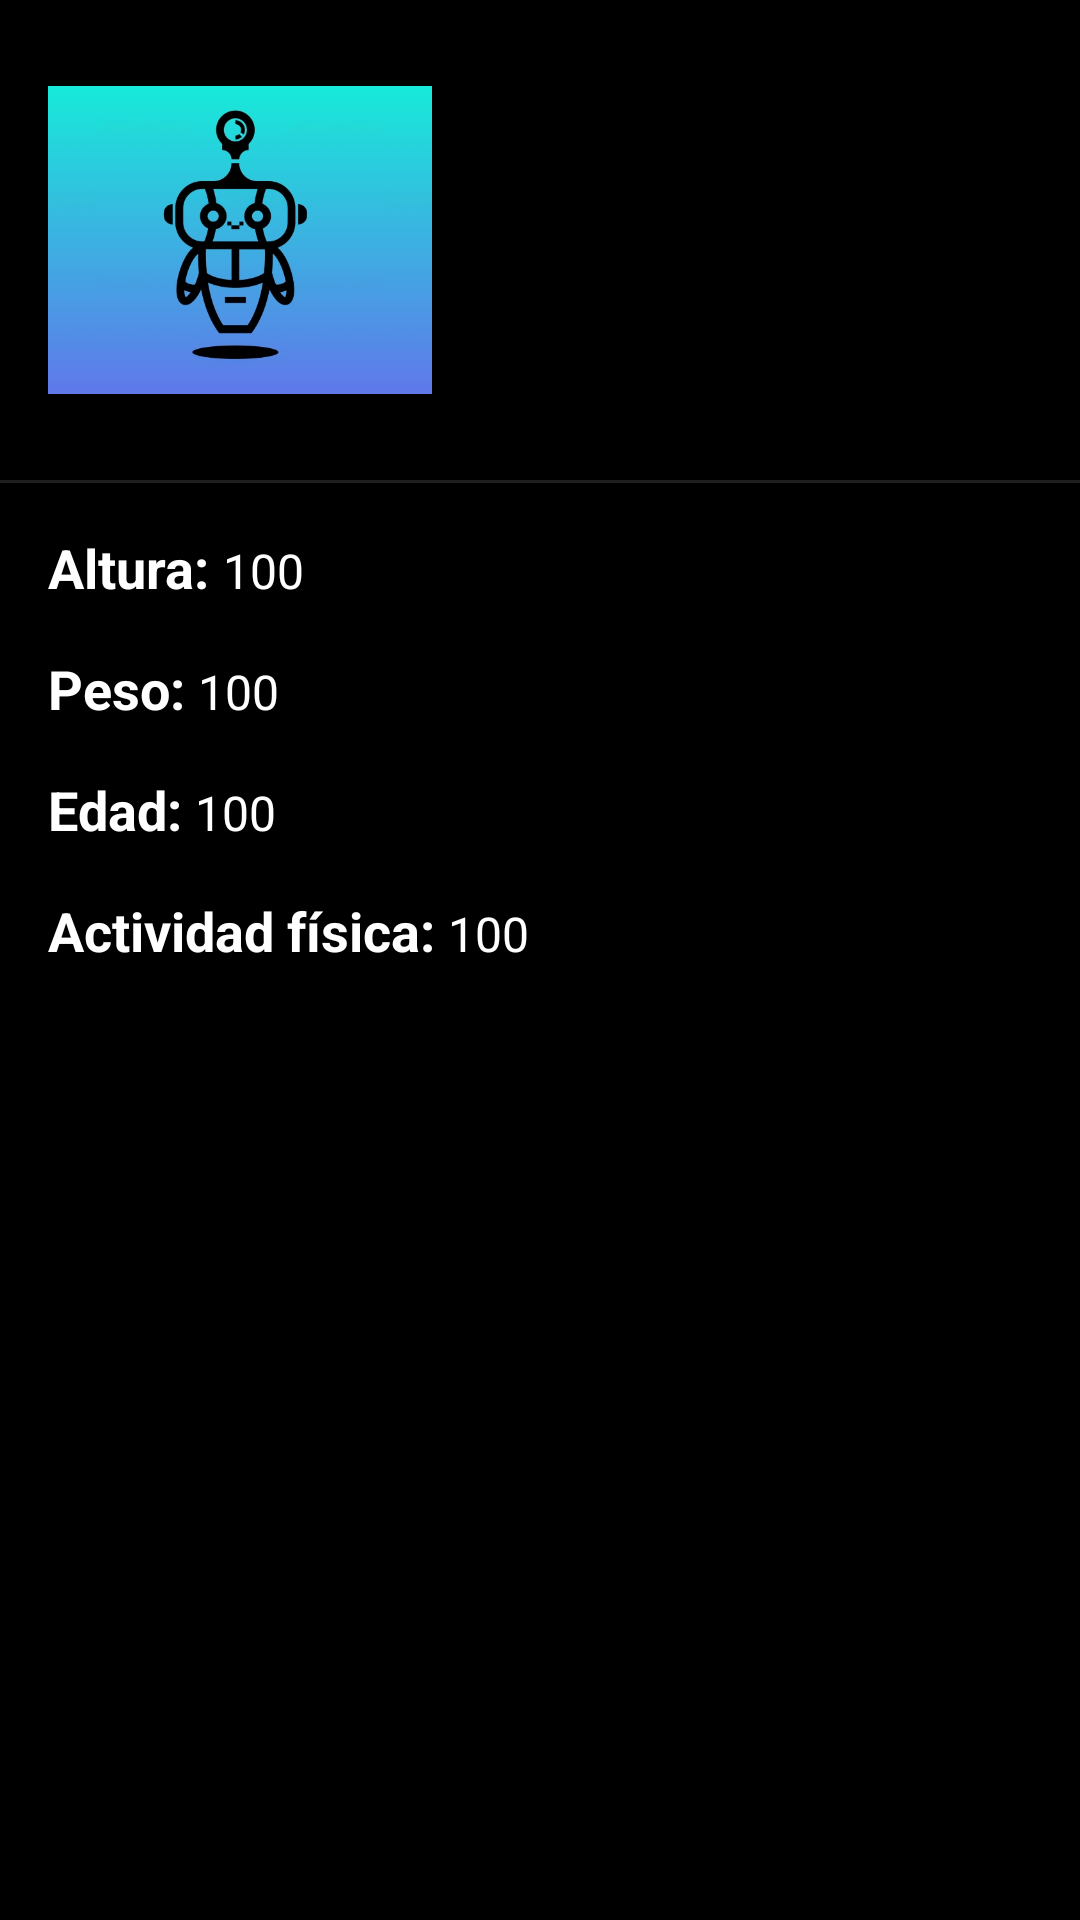

This screen was rendered from an Android layout file. Write that file and the resources it references.
<!-- AndroidManifest.xml: application theme Theme.ProyectoFinalDAM -->
<!-- res/layout/fragment_perfil.xml -->
<?xml version="1.0" encoding="utf-8"?>
<androidx.constraintlayout.widget.ConstraintLayout xmlns:android="http://schemas.android.com/apk/res/android"
    xmlns:app="http://schemas.android.com/apk/res-auto"
    xmlns:tools="http://schemas.android.com/tools"
    android:layout_width="match_parent"
    android:layout_height="match_parent"
    android:background="@color/black">

    <ImageView
        android:id="@+id/IV_profile"
        android:layout_width="128dp"
        android:layout_height="128dp"
        android:layout_margin="16dp"
        android:src="@drawable/large"
        app:layout_constraintEnd_toStartOf="@id/LY_1"
        app:layout_constraintStart_toStartOf="parent"
        app:layout_constraintTop_toTopOf="parent" />

    <LinearLayout
        android:id="@+id/LY_1"
        android:layout_width="wrap_content"
        android:layout_height="wrap_content"
        android:layout_marginStart="8dp"
        android:orientation="vertical"
        app:layout_constraintBottom_toBottomOf="@id/IV_profile"
        app:layout_constraintStart_toEndOf="@id/IV_profile"
        app:layout_constraintTop_toTopOf="@id/IV_profile">

        <TextView
            android:id="@+id/TV_bienvenida"
            android:layout_width="wrap_content"
            android:layout_height="wrap_content"
            android:gravity="center"
            android:textSize="20sp"
            android:textStyle="bold"
            android:textColor="@color/Letters"
            tools:text="Bienvenido" />

        <TextView
            android:id="@+id/TV_user"
            android:layout_width="wrap_content"
            android:layout_height="wrap_content"
            android:gravity="center"
            android:textSize="15sp"
            android:textStyle="bold"
            tools:text="Firstname Lastname"
            android:textColor="@color/Letters"/>

        <TextView
            android:id="@+id/TV_email"
            android:layout_width="wrap_content"
            android:layout_height="wrap_content"
            tools:text="example@gmail.es"
            android:textColor="@color/Letters"/>

    </LinearLayout>

    <View
        android:id="@+id/divider"
        android:layout_width="match_parent"
        android:layout_height="1dp"
        android:layout_marginTop="16dp"
        android:layout_marginBottom="16dp"
        android:background="?android:attr/listDivider"
        app:layout_constraintTop_toBottomOf="@id/IV_profile"
        android:backgroundTint="@color/Letters"/>

    <LinearLayout
        android:layout_width="match_parent"
        android:layout_height="wrap_content"
        android:orientation="vertical"
        android:layout_marginHorizontal="16dp"
        app:layout_constraintTop_toBottomOf="@id/divider">

        <androidx.appcompat.widget.LinearLayoutCompat
            android:layout_width="wrap_content"
            android:layout_height="wrap_content"
            android:orientation="horizontal"
            android:layout_marginTop="16dp">

            <TextView
                android:layout_width="wrap_content"
                android:layout_height="wrap_content"
                android:text="Altura: "
                android:textColor="@color/Letters"
                android:textSize="18sp"
                android:textStyle="bold"
                ></TextView>

            <TextView
                android:id="@+id/tvAltura"
                android:layout_width="wrap_content"
                android:layout_height="wrap_content"
                android:text="100"
                android:textColor="@color/Letters"
                android:textSize="16sp"
                ></TextView>


        </androidx.appcompat.widget.LinearLayoutCompat>

        <androidx.appcompat.widget.LinearLayoutCompat
            android:layout_width="wrap_content"
            android:layout_height="wrap_content"
            android:orientation="horizontal"
            android:layout_marginTop="16dp">

            <TextView
                android:layout_width="wrap_content"
                android:layout_height="wrap_content"
                android:text="Peso: "
                android:textColor="@color/Letters"
                android:textSize="18sp"
                android:textStyle="bold"
                ></TextView>

            <TextView
                android:id="@+id/tvPeso"
                android:layout_width="wrap_content"
                android:layout_height="wrap_content"
                android:text="100"
                android:textColor="@color/Letters"
                android:textSize="16sp"
                ></TextView>


        </androidx.appcompat.widget.LinearLayoutCompat>

        <androidx.appcompat.widget.LinearLayoutCompat
            android:layout_width="wrap_content"
            android:layout_height="wrap_content"
            android:orientation="horizontal"
            android:layout_marginTop="16dp">

            <TextView
                android:layout_width="wrap_content"
                android:layout_height="wrap_content"
                android:text="Edad: "
                android:textColor="@color/Letters"
                android:textSize="18sp"
                android:textStyle="bold"
                ></TextView>

            <TextView
                android:id="@+id/tvAEdad"
                android:layout_width="wrap_content"
                android:layout_height="wrap_content"
                android:text="100"
                android:textColor="@color/Letters"
                android:textSize="16sp"
                ></TextView>

        </androidx.appcompat.widget.LinearLayoutCompat>

        <androidx.appcompat.widget.LinearLayoutCompat
            android:layout_width="wrap_content"
            android:layout_height="wrap_content"
            android:orientation="horizontal"
            android:layout_marginTop="16dp">

            <TextView
                android:layout_width="wrap_content"
                android:layout_height="wrap_content"
                android:text="Actividad física: "
                android:textColor="@color/Letters"
                android:textSize="18sp"
                android:textStyle="bold"
                ></TextView>

            <TextView
                android:id="@+id/tvActFisica"
                android:layout_width="wrap_content"
                android:layout_height="wrap_content"
                android:text="100"
                android:textColor="@color/Letters"
                android:textSize="16sp"
                ></TextView>


        </androidx.appcompat.widget.LinearLayoutCompat>

        <Button
            android:id="@+id/btnEdit"
            style="@style/Widget.MaterialComponents.Button.OutlinedButton"
            android:layout_width="match_parent"
            android:layout_height="wrap_content"
            android:layout_marginTop="16dp"
            android:text="Editar perfil"
            android:backgroundTint="@color/Letters"
            android:textColor="@color/black"/>

        <Button
            android:id="@+id/BTN_logout"
            style="@style/Widget.MaterialComponents.Button.OutlinedButton"
            android:layout_width="match_parent"
            android:layout_height="wrap_content"
            android:layout_marginTop="16dp"
            android:text="Cerrar sesión"
            android:backgroundTint="@color/Letters"
            android:textColor="@color/black"/>


    </LinearLayout>

</androidx.constraintlayout.widget.ConstraintLayout>
<!-- resources referenced by this layout -->
<resources>
  <color name="Letters">#FFFFFFFF</color>
  <color name="black">#FF000000</color>
  <!-- drawable large: png bitmap (drawable, 106866 bytes) -->
  <style name="Theme.ProyectoFinalDAM" parent="Theme.MaterialComponents.DayNight.NoActionBar">
          
          <item name="colorPrimary">@color/purple_500</item>
          <item name="colorPrimaryVariant">@color/purple_700</item>
          <item name="colorOnPrimary">@color/white</item>
          
          <item name="colorSecondary">@color/teal_200</item>
          <item name="colorSecondaryVariant">@color/teal_700</item>
          <item name="colorOnSecondary">@color/black</item>
          
          <item name="android:statusBarColor">?attr/colorPrimaryVariant</item>
          
  
  
  
  
      </style>
  <color name="purple_500">#FF000000</color>
  <color name="purple_700">#1498BF</color>
  <color name="white">#FF000000</color>
  <color name="teal_200">#FF03DAC5</color>
  <color name="teal_700">#FF018786</color>
</resources>
